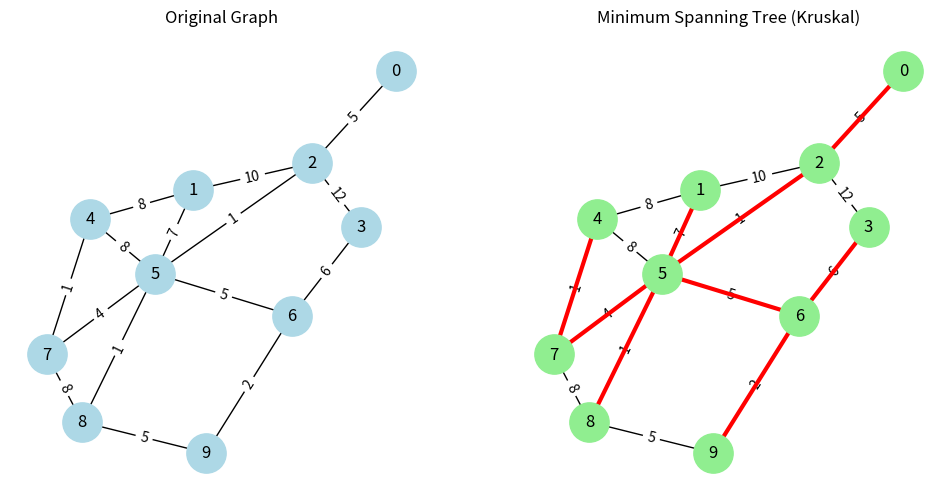

This chart was generated by the following Python code:
import networkx as nx
import matplotlib.pyplot as plt


def busca_pai(lista_edges, de):
    pai = 0
    for edge in lista_edges:
        if(de == edge[0]):
            pai = edge[1]
    return pai

def encontra_pai(lista_edges, de, para):
    pai = de
    pai_anterior = 0
    while pai != 0:
        pai_anterior = pai
        pai = busca_pai(lista_edges,pai)
        if(pai == 0):
            break
        if(pai == para):
            pai_anterior = pai
            break
    return pai_anterior

def busca_conexao(lista_mst_aux, node):
    lista_opcoes_caminho =[]
    for edge in lista_mst_aux:
        if(node == edge[0]):
            lista_opcoes_caminho.append(edge)
        if(node == edge[1]):
            lista_opcoes_caminho.append(edge)
    return lista_opcoes_caminho

def encontra_caminhos(dicionario_ramos, lista_auxiliar_mst, contador_recursivo):
    keys_iniciais = list(dicionario_ramos.keys())
    #print("lista_auxiliar_mst: ", lista_auxiliar_mst)
    for key in keys_iniciais:
        no_busca = dicionario_ramos[key][-1]
        ramos_de_conexao = busca_conexao(lista_auxiliar_mst.copy(), no_busca)
        #print("no_busca: ", no_busca, " ramos_de_conexao: ", ramos_de_conexao)
        
        if(len(ramos_de_conexao) != 0):
            ultima_lista = max(dicionario_ramos.keys())
            contador = 1
            for ramo in ramos_de_conexao:
                #print(ramo)
                lista_auxiliar_mst.remove(ramo)
                candidato = ramo[0] if ramo[0] != no_busca else ramo[1]

                if(contador == 1):
                    dicionario_ramos[key].append(candidato)
                else:
                    proxima_lista = ultima_lista + 1
                    dicionario_ramos[proxima_lista] = dicionario_ramos[key].copy()
                    dicionario_ramos[proxima_lista].pop()
                    dicionario_ramos[proxima_lista].append(candidato)
                    ultima_lista += 1
                contador += 1
            #print(dicionario_ramos)
        else:
            dicionario_ramos[key].append(0)
    contador_recursivo += 1
    soma = 0
    for key in keys_iniciais:
        soma += dicionario_ramos[key][-1]
    if(soma == 0):
        return
    else:
        encontra_caminhos(dicionario_ramos,lista_auxiliar_mst, contador_recursivo)

def verifica_ciclo(mst, peso, de, para):
    booleano = True
    print("de: ", de, " para: ", para, " peso: ", peso)
    dicionario_ramos = {}
    dicionario_ramos[1] = [de]
    contador_recursivo = 0
    if(len(mst) != 0):
        lista_auxiliar_mst = mst.copy()
        encontra_caminhos(dicionario_ramos, lista_auxiliar_mst, contador_recursivo)
        keys_iniciais = list(dicionario_ramos.keys())
        for key in keys_iniciais:
            if(para in dicionario_ramos[key]):
                booleano = False
        print(dicionario_ramos)
        #pai = encontra_pai(mst, de, para)
        #booleano = False if para == pai else True
        #print("pai: ", pai, " b: ", booleano)
    return booleano

def kruskal_MetaHeuristica(n, edges):
    """
    n: número de vértices (1 a n)
    edges: lista de arestas no formato (peso, u, v)
    """
    edges.sort()  # ordena por peso
    print(edges)
    mst = []
    custo_total = 0
    for peso, u, v in edges:
        Switch = verifica_ciclo(mst, peso, u, v)
        if(Switch):
            mst.append((u, v, peso))
            custo_total += peso
        print(mst)
    return mst, custo_total

edges = [
    (5, 0, 2),
    (10, 1, 2),
    (12, 2, 3),
    (8, 1, 4),
    (8, 4, 5),
    (7, 1, 5),
    (1, 2, 5),
    (5, 5, 6),
    (6, 3, 6),
    (1, 4, 7),
    (4, 5, 7),
    (8, 7, 8),
    (1, 5, 8),
    (5, 8, 9),
    (2, 6, 9),
]

##EXEMPLO AULA

#edges = [
#    (6, 1, 3),
#    (3, 2, 3),
#    (9, 3, 4),
#    (8, 2, 5),
#    (3, 2, 6),
#    (2, 5, 6),
#    (1, 3, 6),
#    (5, 6, 7),
#    (1, 4, 7),
#]

# Para NetworkX, precisamos (u, v, weight)
edges_nx = [(u, v, peso) for peso, u, v in edges]

# Build the graph
G = nx.Graph()
G.add_weighted_edges_from(edges_nx)

# Run Kruskal
#mst, custo = kruskal(10, edges)
mst, custo = kruskal_MetaHeuristica(10, edges)

print("Arestas da Árvore Geradora Mínima:", mst)
print("Custo total:", custo)

# Layout for consistent node positions
pos = nx.spring_layout(G, seed=42)

# Plot original graph
plt.figure(figsize=(12, 6))

plt.subplot(1, 2, 1)
nx.draw(G, pos, with_labels=True, node_color="lightblue", node_size=800, font_size=12)
nx.draw_networkx_edge_labels(G, pos, edge_labels={(u, v): d['weight'] for u, v, d in G.edges(data=True)})
plt.title("Original Graph")

# Plot MST (edges highlighted in red)
plt.subplot(1, 2, 2)
nx.draw(G, pos, with_labels=True, node_color="lightgreen", node_size=800, font_size=12)
nx.draw_networkx_edge_labels(G, pos, edge_labels={(u, v): d['weight'] for u, v, d in G.edges(data=True)})
nx.draw_networkx_edges(G, pos, edgelist=[(u, v) for u, v, w in mst], width=3, edge_color="red")
plt.title("Minimum Spanning Tree (Kruskal)")

# Save figure as PNG (high resolution)
plt.savefig("kruskal_mst.png", dpi=300, bbox_inches="tight")
plt.close()
